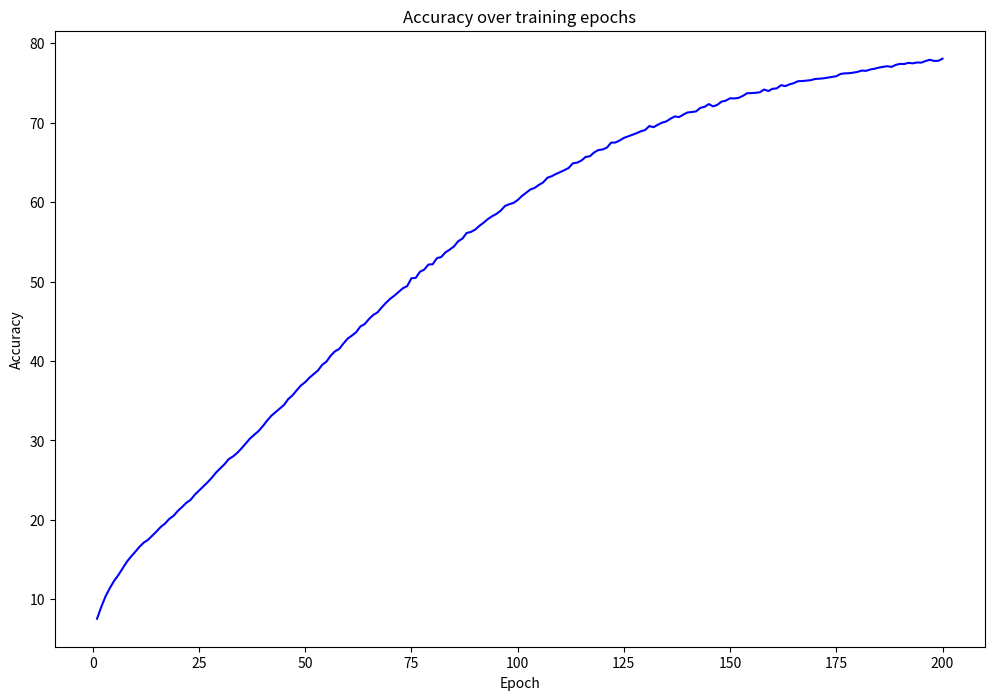

Reproduce this figure in Python.
import matplotlib.pyplot as plt

METRIC_AVG = [6.443651713856974, 5.707111019187513, 5.306109613101663, 5.016033596711191, 4.8023449662745525, 4.63974093866116, 4.504418465842973, 4.389601557172638, 4.288794400522947, 4.203488605409113, 4.126668453990779, 4.054581337277906, 3.995373700341657, 3.93416141401274, 3.881024091398159, 3.829043600074483, 3.7810626823979985, 3.7338054379293384, 3.6926568361389362, 3.648053261770489, 3.6087506216139693, 3.566796393465871, 3.531471376790696, 3.4878998137372035, 3.455832453813231, 3.4195799134213334, 3.3830011859173252, 3.344277922736809, 3.313775217277187, 3.28002781874863, 3.242044375516137, 3.208808184057157, 3.17336978680946, 3.147534459114247, 3.111938746036142, 3.082377565051166, 3.049471920542654, 3.018239100315329, 2.9881675058853836, 2.9587429616289107, 2.924106372299552, 2.8937896738494535, 2.869890075544577, 2.8379627259956592, 2.8047168130976146, 2.7715258373371987, 2.7480822565666116, 2.7201989646769165, 2.6909547234923537, 2.6623134214740873, 2.6375456076117385, 2.6085253773926182, 2.5834285188792263, 2.553711116991382, 2.529602351998156, 2.4972369004818544, 2.475436222503789, 2.451873825599888, 2.424427036836477, 2.398179672737748, 2.37376773578906, 2.3540532073238234, 2.32306464368334, 2.3011211062862666, 2.2824429794272296, 2.2525015678213065, 2.2327935991574557, 2.2077228933943753, 2.181213363249681, 2.1621456314419314, 2.1383142961441512, 2.116630186915032, 2.0954867499024776, 2.0812082804219294, 2.0478100987003747, 2.032047267233704, 2.010165219657068, 1.995041183287242, 1.9714706776354172, 1.955236270908154, 1.9334656866195077, 1.9133280796542744, 1.8962844466982434, 1.8794407299574416, 1.860383057215789, 1.8406692743516455, 1.8230785019191706, 1.8000505277660164, 1.7849498856439716, 1.7692501262790048, 1.7497578807068972, 1.7382159692467323, 1.7178648054739554, 1.706500710745097, 1.6903004400914656, 1.6737402466344378, 1.6548012126423317, 1.6389986386093534, 1.6320198094954501, 1.6143395589315437, 1.597967762928157, 1.5817731748779134, 1.5603066469258229, 1.55375214027795, 1.539272300155718, 1.530189050635383, 1.5104467530296142, 1.5011761944452693, 1.4833363778922783, 1.4748762607488437, 1.4634560257782472, 1.4522254197536857, 1.4362116959601259, 1.4295520697305848, 1.4169729764810348, 1.4027433652170682, 1.3969699100920725, 1.3814950533535169, 1.3705662649804324, 1.3629056013557383, 1.3498442784857712, 1.3378245653861829, 1.3330886559260142, 1.3175239206199156, 1.310898946700663, 1.3034721980257498, 1.2906717409752948, 1.2868101042077877, 1.2753503443036465, 1.2657485041682006, 1.2525979989641263, 1.2530826441264853, 1.2374662006028223, 1.2336268470150973, 1.224282419468637, 1.2142516947837807, 1.2073371579516736, 1.205956278220639, 1.1908949675724305, 1.186517195690416, 1.1790943785026016, 1.1757054010625567, 1.1615407973468765, 1.1583668101184446, 1.1495655675818726, 1.1501140784812967, 1.1434205481233137, 1.133703289921482, 1.1266513377368912, 1.1186024623830761, 1.1148783094870491, 1.1108799902364361, 1.1050080148274344, 1.0956766114819034, 1.0859462222144554, 1.0851932990406903, 1.0847830710461828, 1.072700878891213, 1.0754270629075897, 1.0658042321088146, 1.0613127438982923, 1.0541623884345916, 1.0542813882207518, 1.0483628377122138, 1.0424110382209288, 1.0335464962182999, 1.0356715026797316, 1.0293539281401547, 1.024761750027954, 1.0208735097063248, 1.0175819128466796, 1.0143773705439298, 1.0080255266563267, 1.006630980762015, 1.0037736751941617, 0.9958271701564304, 0.9931806742489048, 0.9921713158496338, 0.9855998936551972, 0.9861721149984302, 0.9790699847893403, 0.9772402270055733, 0.9720172690459157, 0.9686262851240574, 0.9657078539768152, 0.959214052740211, 0.9572825652263063, 0.9585528797284374, 0.9534242267043458, 0.9470652571744745, 0.9429880779249324, 0.9411349580022546, 0.9436308497580814, 0.9405645283361473, 0.9370532056903788, 0.933444219807221, 0.9295179474962418, 0.9285786166832848, 0.9260563492645926, 0.9179696645974124]
METRIC_ACCURACY = [7.562305833620988, 9.059026579219882, 10.37763203313773, 11.40628236106317, 12.316189161201242, 13.04936140835347, 13.887469796341042, 14.72143596824301, 15.391094235415947, 15.990334829133587, 16.624093890231272, 17.144632378322402, 17.49257852951329, 18.015878494994823, 18.547462892647566, 19.12185018985157, 19.540214014497757, 20.129789437348983, 20.515015533310322, 21.123921297894373, 21.61408353469106, 22.145667932343805, 22.517086641353124, 23.167414566793234, 23.68519157749396, 24.204349326889886, 24.72903003106662, 25.299275112185022, 25.957887469796344, 26.47704521919227, 27.01415257162582, 27.654815326199518, 27.986192613047983, 28.44183638246462, 29.003797031411803, 29.633413876423887, 30.243700379703142, 30.72281670693821, 31.175698998964446, 31.79426993441491, 32.474974111149464, 33.099068001380736, 33.55885398688298, 34.01725923369002, 34.472903003106666, 35.20883672764929, 35.67552640662755, 36.32033137728685, 36.9306178805661, 37.34345875043148, 37.90680013807387, 38.3569209527097, 38.81256472212634, 39.52364515015533, 39.93096306523991, 40.67932343803935, 41.22195374525371, 41.528477735588545, 42.20918191232309, 42.82499137038315, 43.20745598895409, 43.635484984466686, 44.36175353814291, 44.65585088022092, 45.288229202623405, 45.80048325854332, 46.11667241974457, 46.747670003451844, 47.32758025543666, 47.83707283396617, 48.24024853296513, 48.70141525716258, 49.168104936140836, 49.4304452882292, 50.420434932688984, 50.46185709354505, 51.236451501553326, 51.5043148084225, 52.144977562996196, 52.18639972385226, 52.952709699689336, 53.09216430790473, 53.67483603727995, 54.02554366586123, 54.42043493268899, 55.07352433551951, 55.41456679323438, 56.121505005177774, 56.251294442526756, 56.54263030721436, 57.01898515705902, 57.42078011736279, 57.877804625474624, 58.23127373144632, 58.521228857438736, 58.92302381774249, 59.50983776320331, 59.73904038660683, 59.89506385916465, 60.26234035208837, 60.771832930617876, 61.176389368312044, 61.597514670348644, 61.794960303762515, 62.17466344494304, 62.48809112875389, 63.074905074214705, 63.261304798066966, 63.54021401449776, 63.78184328615809, 64.02899551259924, 64.30376251294443, 64.89195719710045, 64.97204004142216, 65.23714187090093, 65.69140490162236, 65.7811529168105, 66.25750776665517, 66.55574732481878, 66.63306869175008, 66.8595098377632, 67.49188816016569, 67.50845702450812, 67.76113220573006, 68.08560579910252, 68.2899551259924, 68.48049706593027, 68.68070417673455, 68.9223334483949, 69.07835692095271, 69.5837072833966, 69.43734898170521, 69.74663444943045, 70.01311701760442, 70.16361753538143, 70.51708664135312, 70.79323438039351, 70.70762858129099, 71.02657921988263, 71.29168104936142, 71.34691059716948, 71.4242319641008, 71.87021056265101, 71.9986192613048, 72.34656541249569, 72.05246807041767, 72.24991370383155, 72.65723161891611, 72.77873662409388, 73.0769761822575, 73.05488436313428, 73.12944425267519, 73.37245426303072, 73.70935450466, 73.72868484639282, 73.76320331377288, 73.83085950983777, 74.17880566102865, 73.98964445978599, 74.26855367621677, 74.32516396272005, 74.72557818432861, 74.60959613393166, 74.82775284777355, 74.98239558163617, 75.2267863306869, 75.24611667241975, 75.29858474283742, 75.3579565067311, 75.50707628581291, 75.53883327580255, 75.58853986882983, 75.67966862271315, 75.77493959268209, 75.85226095961339, 76.14083534691059, 76.2126337590611, 76.23334483948912, 76.30376251294443, 76.40179496030376, 76.56472212633759, 76.53020365895755, 76.70141525716258, 76.79392474974111, 76.93476009665171, 77.03417328270625, 77.11149464963756, 77.02588885053504, 77.2827062478426, 77.40697273041077, 77.39040386606834, 77.53952364515015, 77.47600966517086, 77.58232654470142, 77.56161546427339, 77.76734552985847, 77.92198826372109, 77.77839143942009, 77.7894373489817, 78.05591991715568]


# plt.rcParams['figure.figsize'] = (12, 8)
# plt.plot(range(1, 201), METRIC_AVG, color='red')
# plt.title("Average loss over training epochs")
# plt.xlabel("Epoch")
# plt.ylabel("Average loss")
# plt.savefig('avg_loss.png', dpi=300)
# plt.show()


plt.rcParams['figure.figsize'] = (12, 8)
plt.plot(range(1, 201), METRIC_ACCURACY, color='blue')
plt.title("Accuracy over training epochs")
plt.xlabel("Epoch")
plt.ylabel("Accuracy")
plt.savefig('accuracy.png', dpi=300)
plt.show()




